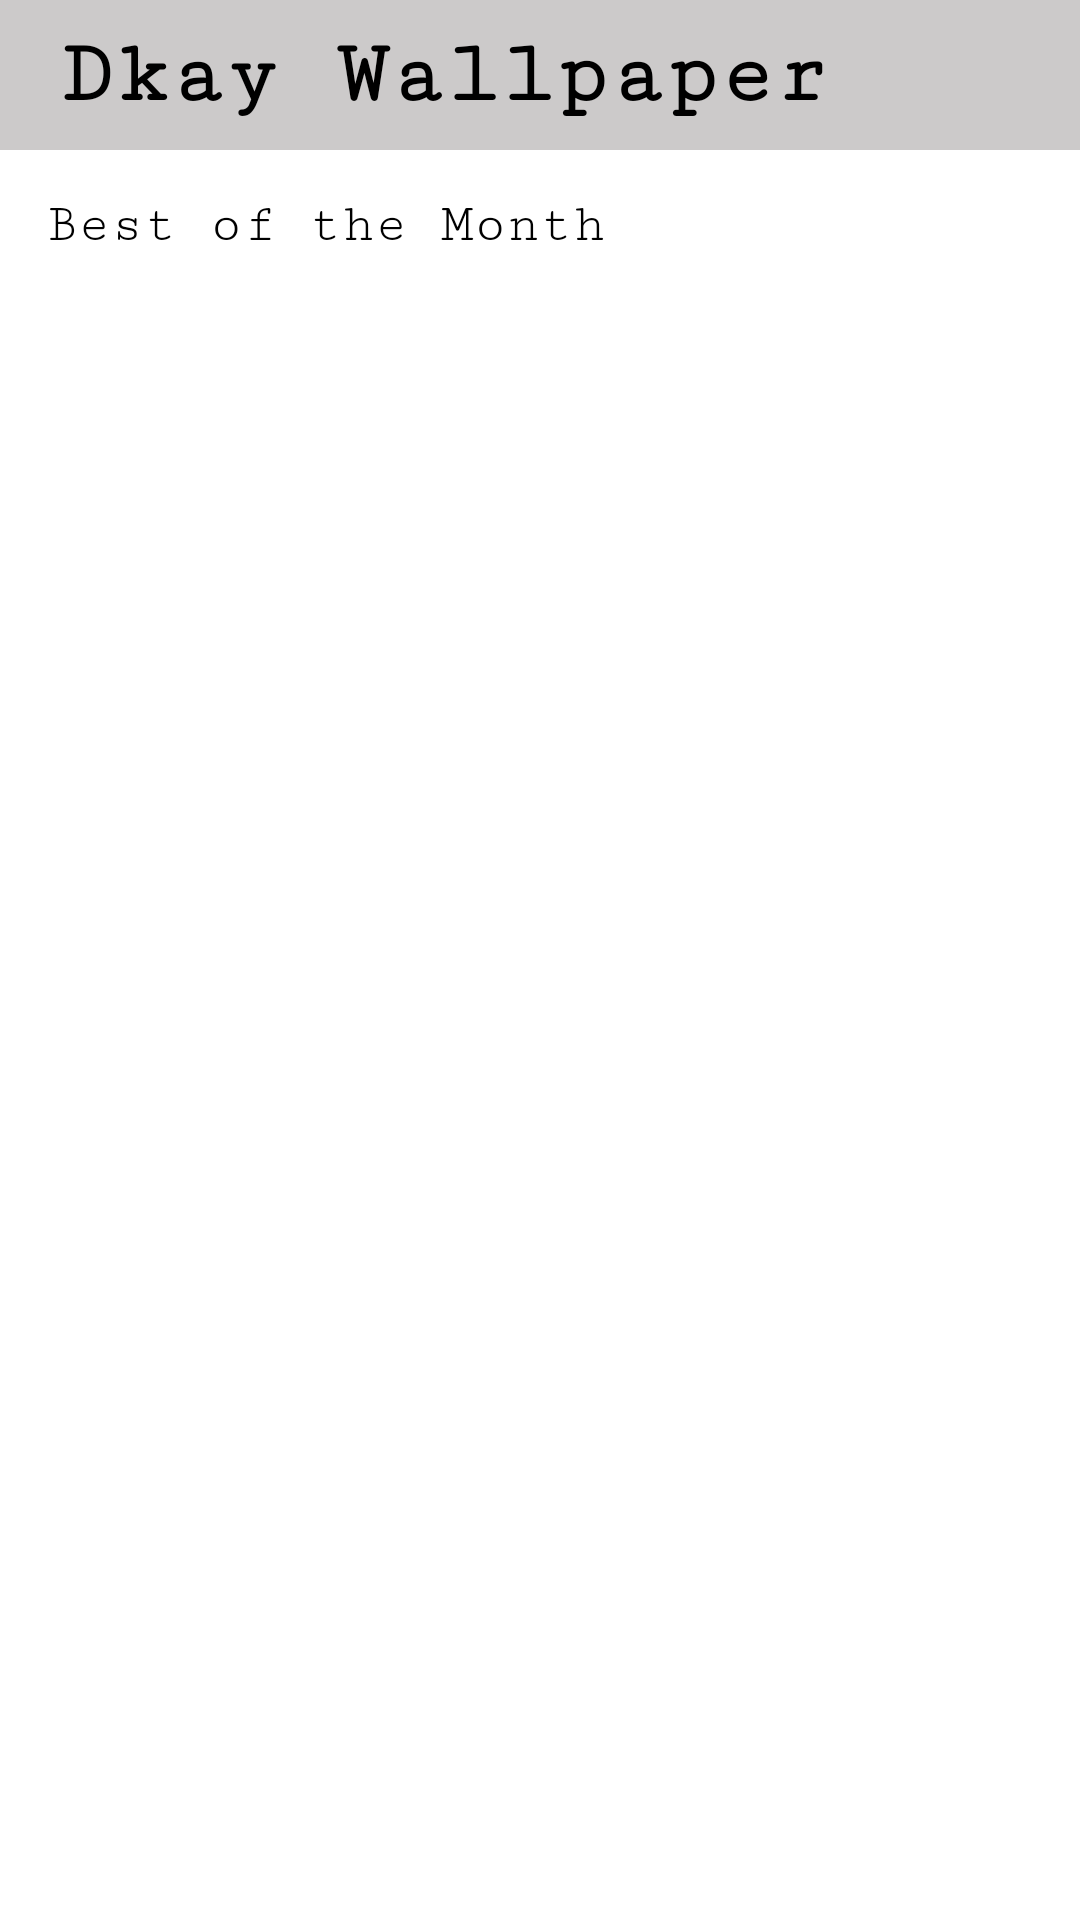

Android layout source for this screen:
<!-- AndroidManifest.xml: application theme Theme.WallPaper -->
<!-- res/layout/fragment_home.xml -->
<?xml version="1.0" encoding="utf-8"?>
<FrameLayout xmlns:android="http://schemas.android.com/apk/res/android"
    xmlns:tools="http://schemas.android.com/tools"
    android:layout_width="match_parent"
    android:layout_height="match_parent"
    tools:context=".Fragments.HomeFragment">


    <RelativeLayout
        android:layout_width="match_parent"
        android:layout_height="match_parent">

        <LinearLayout
            android:layout_width="match_parent"
            android:layout_height="50dp"
            android:id="@+id/toolbar"
            android:layout_alignParentTop="true"
            android:background="#CCCACA"
            android:gravity="center_vertical">

            <TextView
                android:layout_width="match_parent"
                android:layout_height="wrap_content"
                android:text="@string/dkay_wallpaper"
                android:layout_marginStart="20dp"
                android:fontFamily="serif-monospace"
                android:textSize="30sp"
                android:textStyle="bold"
                android:textColor="@color/black"/>


        </LinearLayout>

        <LinearLayout
            android:orientation="vertical"
            android:id="@+id/bom"
            android:layout_below="@id/toolbar"
            android:layout_width="match_parent"
            android:layout_marginTop="15dp"
            android:paddingStart="15dp"
            android:layout_height="wrap_content">

            <TextView
                android:layout_width="match_parent"
                android:layout_height="wrap_content"
                android:textSize="18sp"
                android:textColor="@color/black"
                android:fontFamily="serif-monospace"
                android:text="@string/best_of_the_month"/>
            <androidx.recyclerview.widget.RecyclerView
                android:id="@+id/rcv_bom"
                android:layout_width="match_parent"
                android:layout_height="wrap_content"/>


        </LinearLayout>

    </RelativeLayout>


</FrameLayout>
<!-- resources referenced by this layout -->
<resources>
  <string name="best_of_the_month">Best of the Month</string>
  <string name="dkay_wallpaper">Dkay Wallpaper</string>
  <style name="Theme.WallPaper" parent="Theme.MaterialComponents.DayNight.NoActionBar">
          
          <item name="colorPrimary">@color/purple_500</item>
          <item name="colorPrimaryVariant">@color/purple_700</item>
          <item name="colorOnPrimary">@color/white</item>
          
          <item name="colorSecondary">@color/teal_200</item>
          <item name="colorSecondaryVariant">@color/teal_700</item>
          <item name="colorOnSecondary">@color/black</item>
          
          <item name="android:statusBarColor">?attr/colorPrimaryVariant</item>
          
      </style>
  <!-- not gathered from this repository: default colours our renderer supplied (Android Studio template values) -->
  <color name="purple_500">#FF6200EE</color>
  <color name="purple_700">#FF3700B3</color>
  <color name="teal_200">#FF03DAC5</color>
  <color name="teal_700">#FF018786</color>
  <color name="black">#FF000000</color>
  <color name="white">#FFFFFFFF</color>
</resources>
